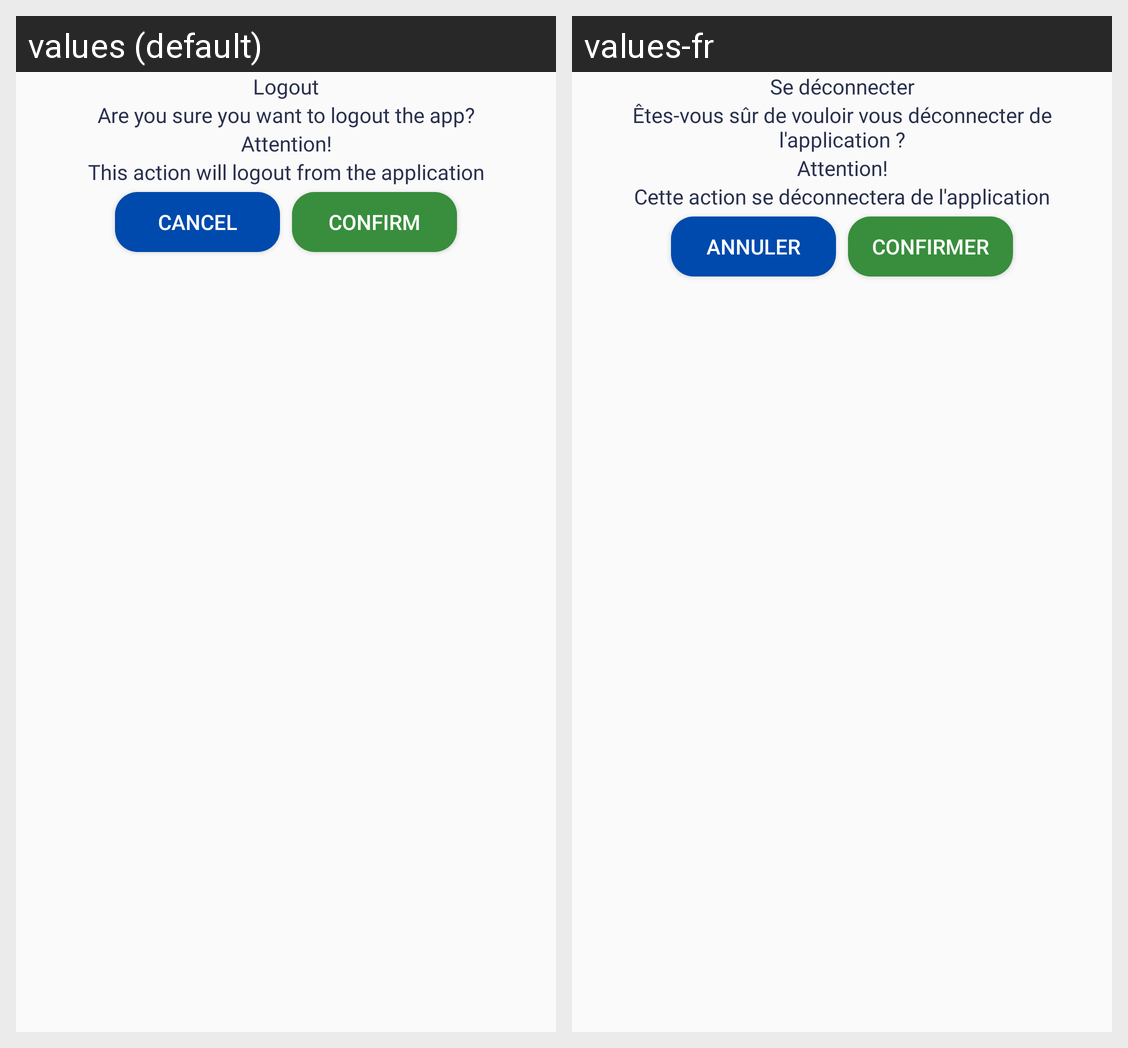

Here is an Android app screen in its default locale and in the app's own translations. Write out the translated-string differences for the strings that appear on this screen.
Android screen res/layout/activity_reset.xml rendered under 2 locales, left to right: values (default), values-fr. Device: Nexus 5 (rendered at 1080×1920; each locale shown at half size, 540×960, under a caption strip naming it); theme AppTheme.
Strings drawn on this screen, with the default value and each locale's value (text and hints the layout hard-codes, and strings that could not be matched under every locale, appear in the picture but are not listed):

logout
  values: Logout
  values-fr: Se déconnecter

logout_app
  values: Are you sure you want to logout the app?
  values-fr: Êtes-vous sûr de vouloir vous déconnecter de l'application ?

this_action_logout
  values: This action will logout from the application
  values-fr: Cette action se déconnectera de l'application

cancel
  values: Cancel
  values-fr: Annuler

confirm
  values: Confirm
  values-fr: Confirmer
